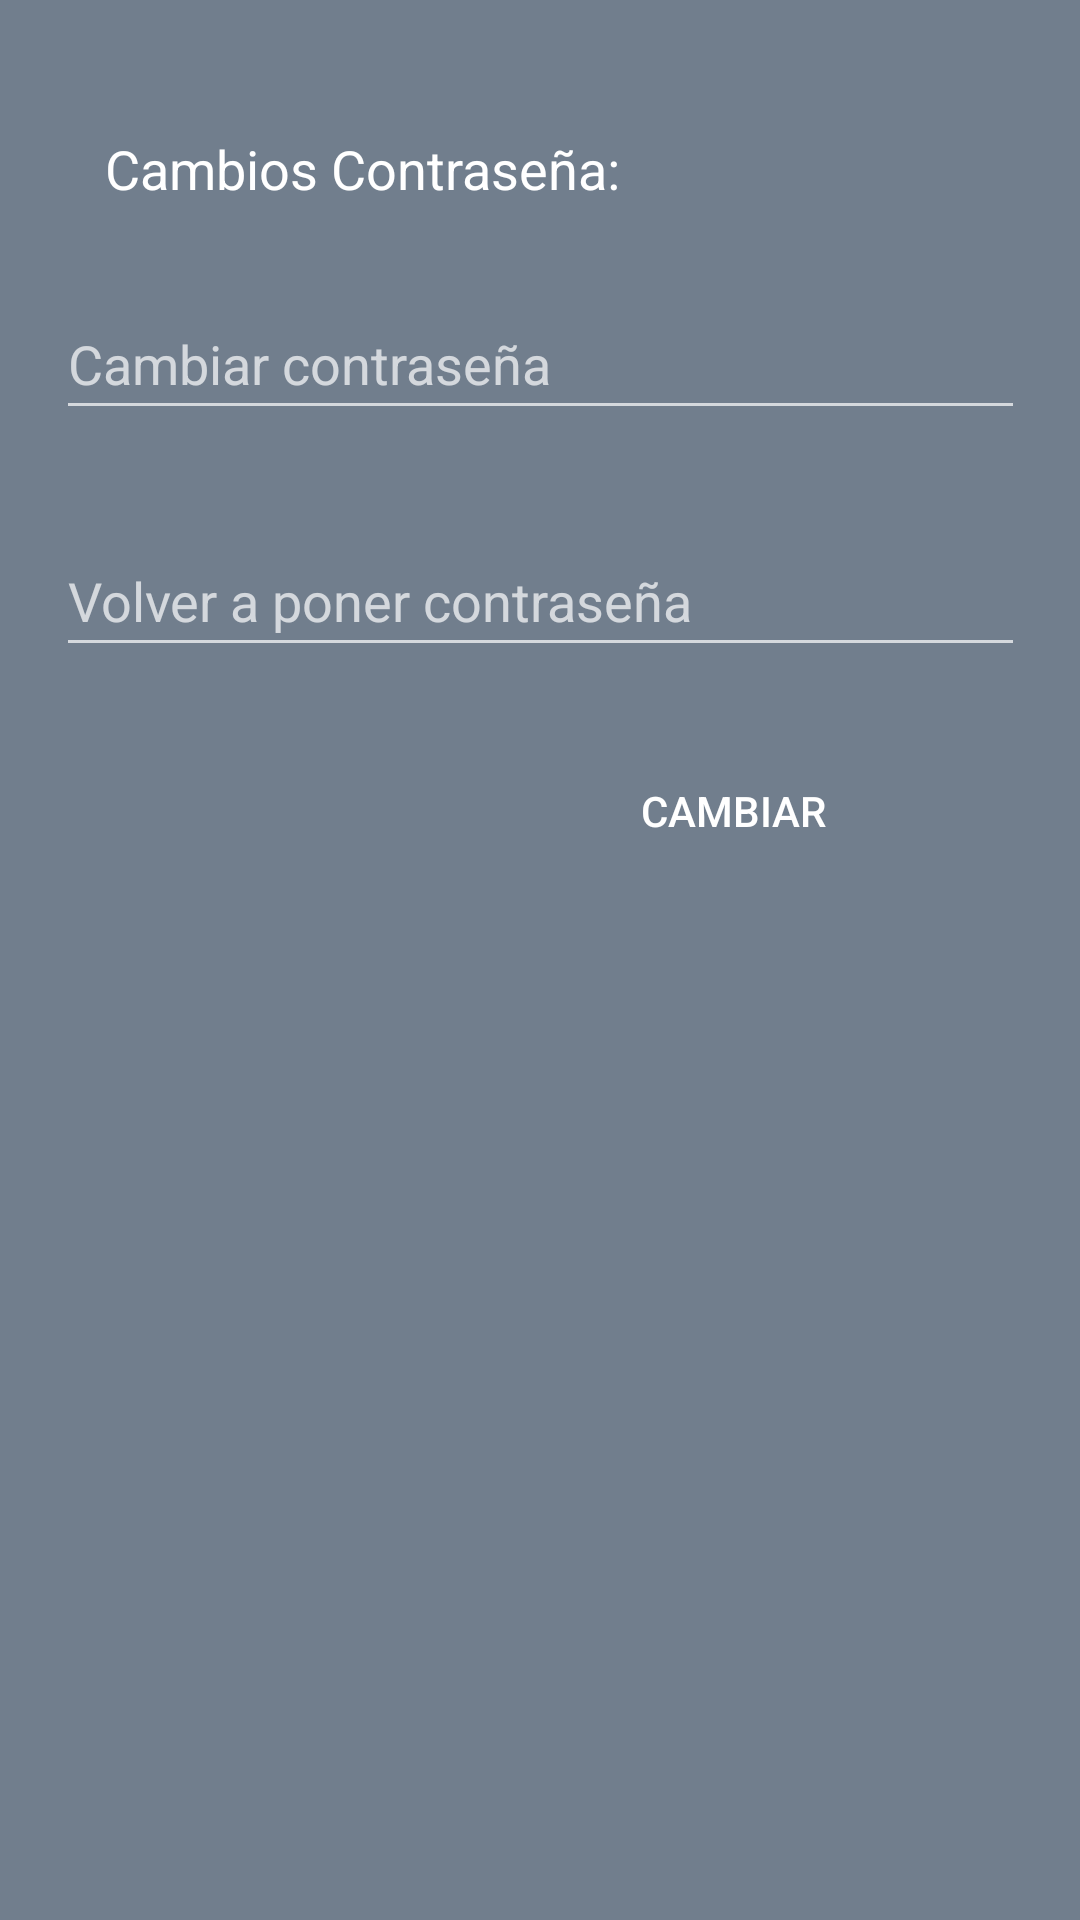

The Android layout XML behind this screen, and the referenced resources:
<!-- AndroidManifest.xml: application theme Theme.AppCompat -->
<!-- res/layout/activity_contrasena.xml -->
<?xml version="1.0" encoding="utf-8"?>
<android.support.constraint.ConstraintLayout xmlns:android="http://schemas.android.com/apk/res/android"
    xmlns:app="http://schemas.android.com/apk/res-auto"
    xmlns:tools="http://schemas.android.com/tools"
    android:layout_width="match_parent"
    android:layout_height="match_parent"
    tools:context=".contrasena"
    android:background="@color/fondo">

    <TextView
        android:id="@+id/textView2"
        android:layout_width="wrap_content"
        android:layout_height="wrap_content"
        android:layout_marginStart="8dp"
        android:layout_marginLeft="8dp"
        android:layout_marginTop="44dp"
        android:layout_marginEnd="8dp"
        android:layout_marginRight="8dp"
        android:text="Cambios Contraseña:"
        android:textColor="@color/white"
        android:textSize="18sp"
        app:layout_constraintEnd_toEndOf="parent"
        app:layout_constraintHorizontal_bias="0.156"
        app:layout_constraintStart_toStartOf="parent"
        app:layout_constraintTop_toTopOf="parent" />

    <EditText
        android:id="@+id/pass2"
        android:layout_width="323dp"
        android:layout_height="47dp"
        android:layout_marginTop="32dp"
        android:ems="10"
        android:hint="Volver a poner contraseña"
        android:inputType="textPassword
"
        app:layout_constraintEnd_toEndOf="parent"
        app:layout_constraintStart_toStartOf="parent"
        app:layout_constraintTop_toBottomOf="@+id/pass1" />

    <EditText
        android:id="@+id/pass1"
        android:layout_width="323dp"
        android:layout_height="47dp"
        android:layout_marginTop="28dp"
        android:ems="10"
        android:hint="Cambiar contraseña"
        android:inputType="textPassword"
        app:layout_constraintEnd_toEndOf="parent"
        app:layout_constraintStart_toStartOf="parent"
        app:layout_constraintTop_toBottomOf="@+id/textView2" />

    <Button
        android:id="@+id/button2"
        android:layout_width="151dp"
        android:layout_height="48dp"
        android:layout_marginTop="24dp"
        android:layout_marginEnd="40dp"
        android:layout_marginRight="40dp"
        android:background="@mipmap/buttonuno"
        android:onClick="enviardatos"
        android:text="Cambiar"
        android:textColor="@color/white"
        app:layout_constraintEnd_toEndOf="parent"
        app:layout_constraintTop_toBottomOf="@+id/pass2" />
</android.support.constraint.ConstraintLayout>
<!-- resources referenced by this layout -->
<resources>
  <color name="fondo">#717E8D</color>
  <color name="white">#FFFF</color>
</resources>
